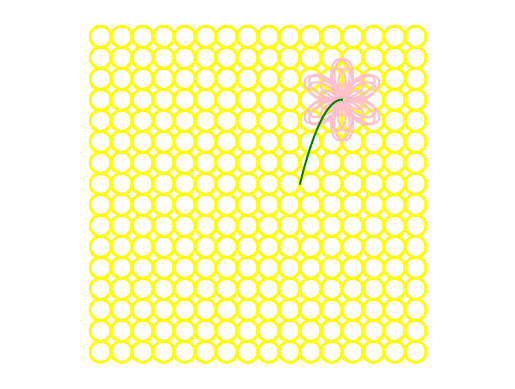

Generate this figure with matplotlib:
import numpy as np
import matplotlib.pyplot as plt

# 1. Parameters
a = 1 
k = 7/4

# 2. Polar Domain (1000 points from 0 to 2*pi) theta = np.linspace(0, 8 * np.pi, 10000)
theta = np.linspace(0, 8 * np.pi, 10000)

# 3. Core Equation
r = a * np.cos(7/4 * theta) + a * np.sin(3 * theta)

# 4. Convert to Cartesian Coordinates
x = r * np.cos(theta)
y = r * np.sin(theta)

# additional exp
p = r * np.cos(theta+np.pi)
q = r * np.sin(theta+np.pi)
s = np.linspace(0,-2)
m = -s**2
h = np.cos(theta)*np.sin(theta) + 3
g = np.cos(theta)*np.cos(theta) + 3


# 5. Plot
for i in range(16):
    for j in range(16):
        plt.plot(g-i,h-j ,color='yellow')
plt.plot(x, y, color='pink')
plt.plot(p, q, color='pink')
plt.plot(s,m, color='green')

plt.axis('equal')
plt.axis('off')
plt.show()
